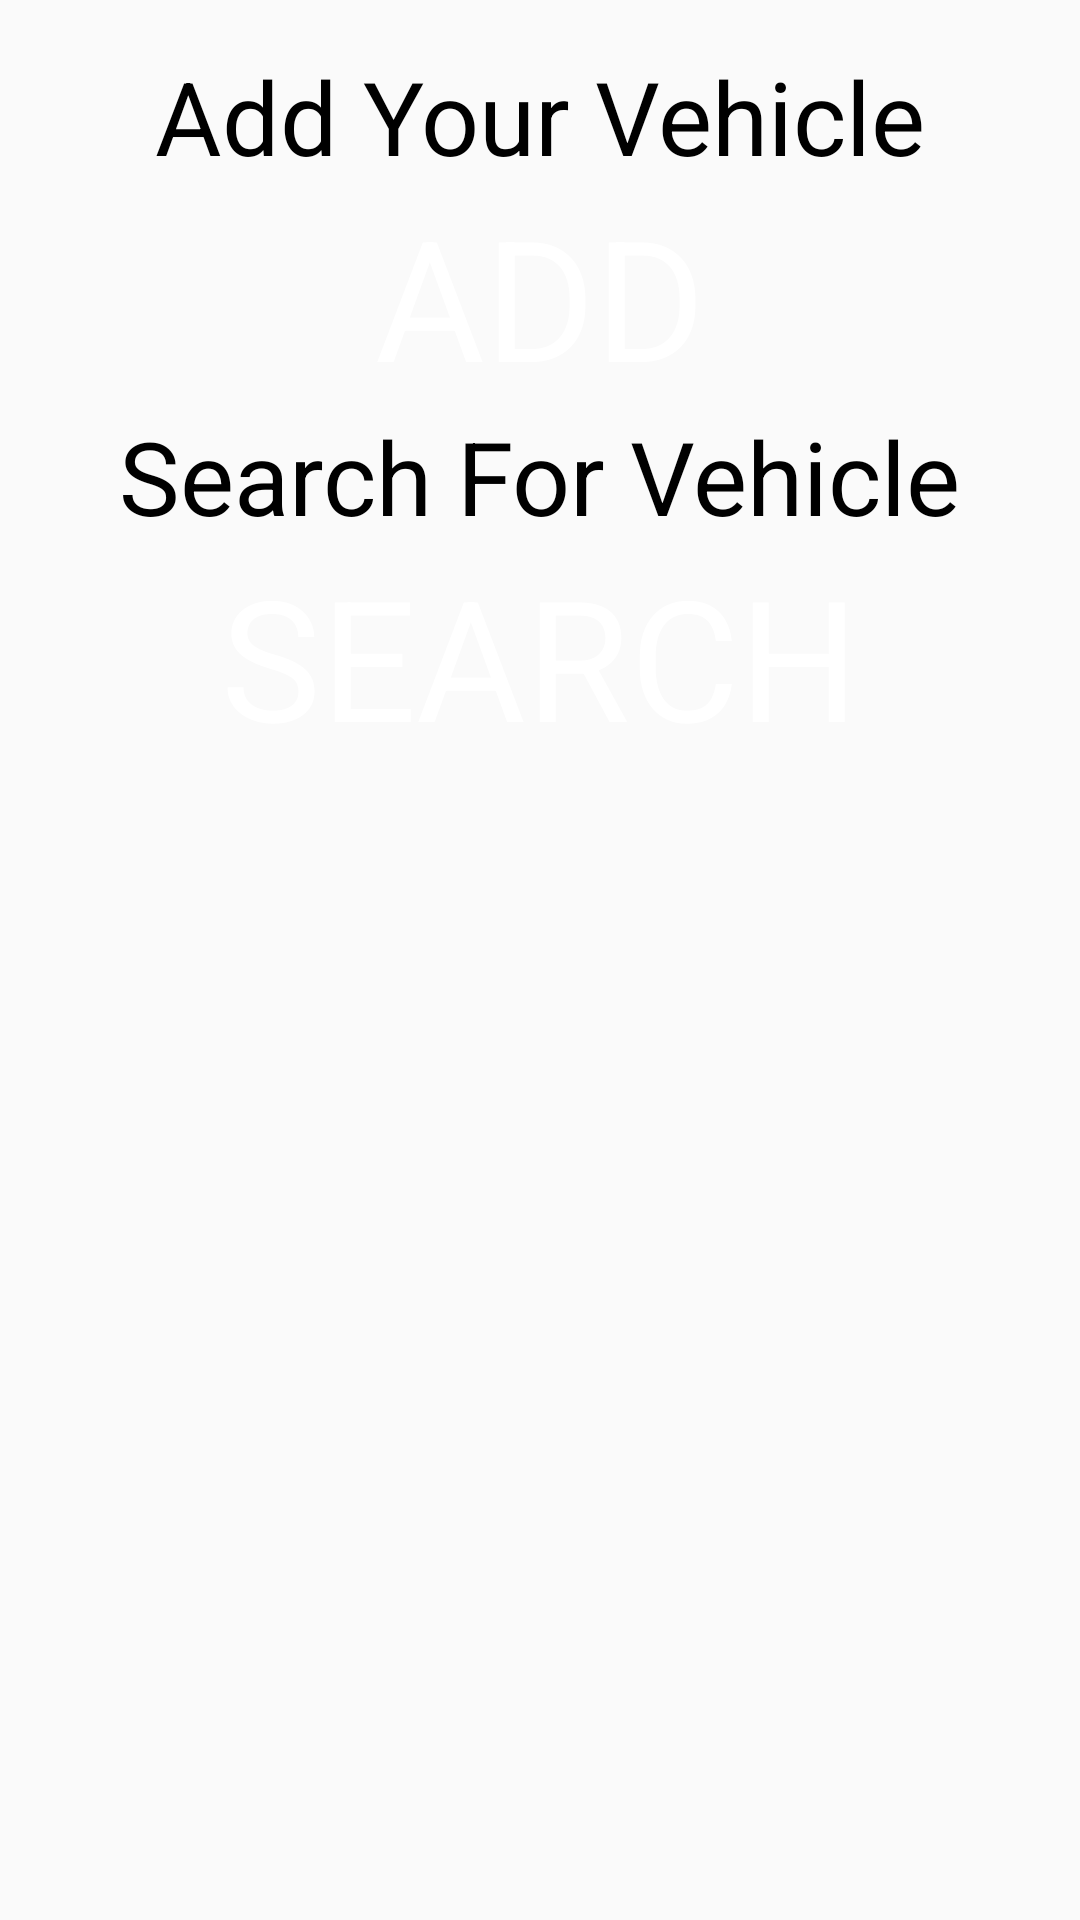

Produce the Android XML layout that renders to this screen, including the resource entries it uses.
<!-- AndroidManifest.xml: application theme AppTheme -->
<!-- res/layout/activity_home.xml -->
<?xml version="1.0" encoding="utf-8"?>
<androidx.constraintlayout.widget.ConstraintLayout xmlns:android="http://schemas.android.com/apk/res/android"
    xmlns:app="http://schemas.android.com/apk/res-auto"
    xmlns:tools="http://schemas.android.com/tools"
    android:layout_width="match_parent"
    android:layout_height="match_parent"
    tools:context=".home">

    <LinearLayout
        android:layout_width="match_parent"
        android:layout_height="match_parent"
        android:orientation="vertical">

        <FrameLayout
            android:layout_width="wrap_content"
            android:layout_height="wrap_content">

            <ImageView
                android:id="@+id/imageView"
                android:layout_width="wrap_content"
                android:layout_height="wrap_content"
                android:layout_marginStart="8dp"
                android:layout_marginLeft="8dp"
                android:layout_marginTop="8dp"
                android:layout_marginEnd="8dp"
                android:layout_marginRight="8dp"
                android:layout_marginBottom="8dp"
                tools:src="@mipmap/title" />
        </FrameLayout>

        <LinearLayout
            android:layout_width="match_parent"
            android:layout_height="match_parent"
            android:orientation="vertical">

            <TextView
                android:id="@+id/textView6"
                android:layout_width="wrap_content"
                android:layout_height="wrap_content"
                android:layout_gravity="center"
                android:textColor="#000000"
                android:text="Add Your Vehicle"
                android:textAppearance="@style/TextAppearance.AppCompat.Display1" />

            <Button
                android:id="@+id/addBtn"
                android:layout_width="248dp"
                android:layout_height="wrap_content"
                android:background="@drawable/fragmentbackground"
                android:backgroundTint="#11D0E1"
                android:layout_gravity="center"
                android:textColor="#ffffff"
                android:text="ADD"
                android:textAppearance="@style/TextAppearance.AppCompat.Display3" />

            <TextView
                android:id="@+id/textView8"
                android:layout_width="wrap_content"
                android:layout_height="wrap_content"
                android:layout_gravity="center"
                android:textColor="#000000"
                android:text="Search For Vehicle"
                android:textAppearance="@style/TextAppearance.AppCompat.Display1" />

            <Button
                android:id="@+id/searchBtn"
                android:layout_width="248dp"
                android:layout_height="wrap_content"
                android:layout_gravity="center"
                android:background="@drawable/fragmentbackground"
                android:backgroundTint="#11D0E1"
                android:textColor="#ffffff"
                android:text="SEARCH"
                android:textAppearance="@style/TextAppearance.AppCompat.Display3" />
        </LinearLayout>
    </LinearLayout>

</androidx.constraintlayout.widget.ConstraintLayout>
<!-- resources referenced by this layout -->
<resources>
  <!-- mipmap title: jpg bitmap (mipmap-xxxhdpi, 557640 bytes) -->
  <style name="AppTheme" parent="Theme.AppCompat.Light">
          
          <item name="colorPrimary">#D5E9FC</item>
          <item name="colorPrimaryDark">#11D0E1</item>
          <item name="colorAccent">@color/colorAccent</item>
      </style>
  <!-- not gathered from this repository: default colours our renderer supplied (Android Studio template values) -->
  <color name="colorAccent">#FF03DAC5</color>
</resources>
